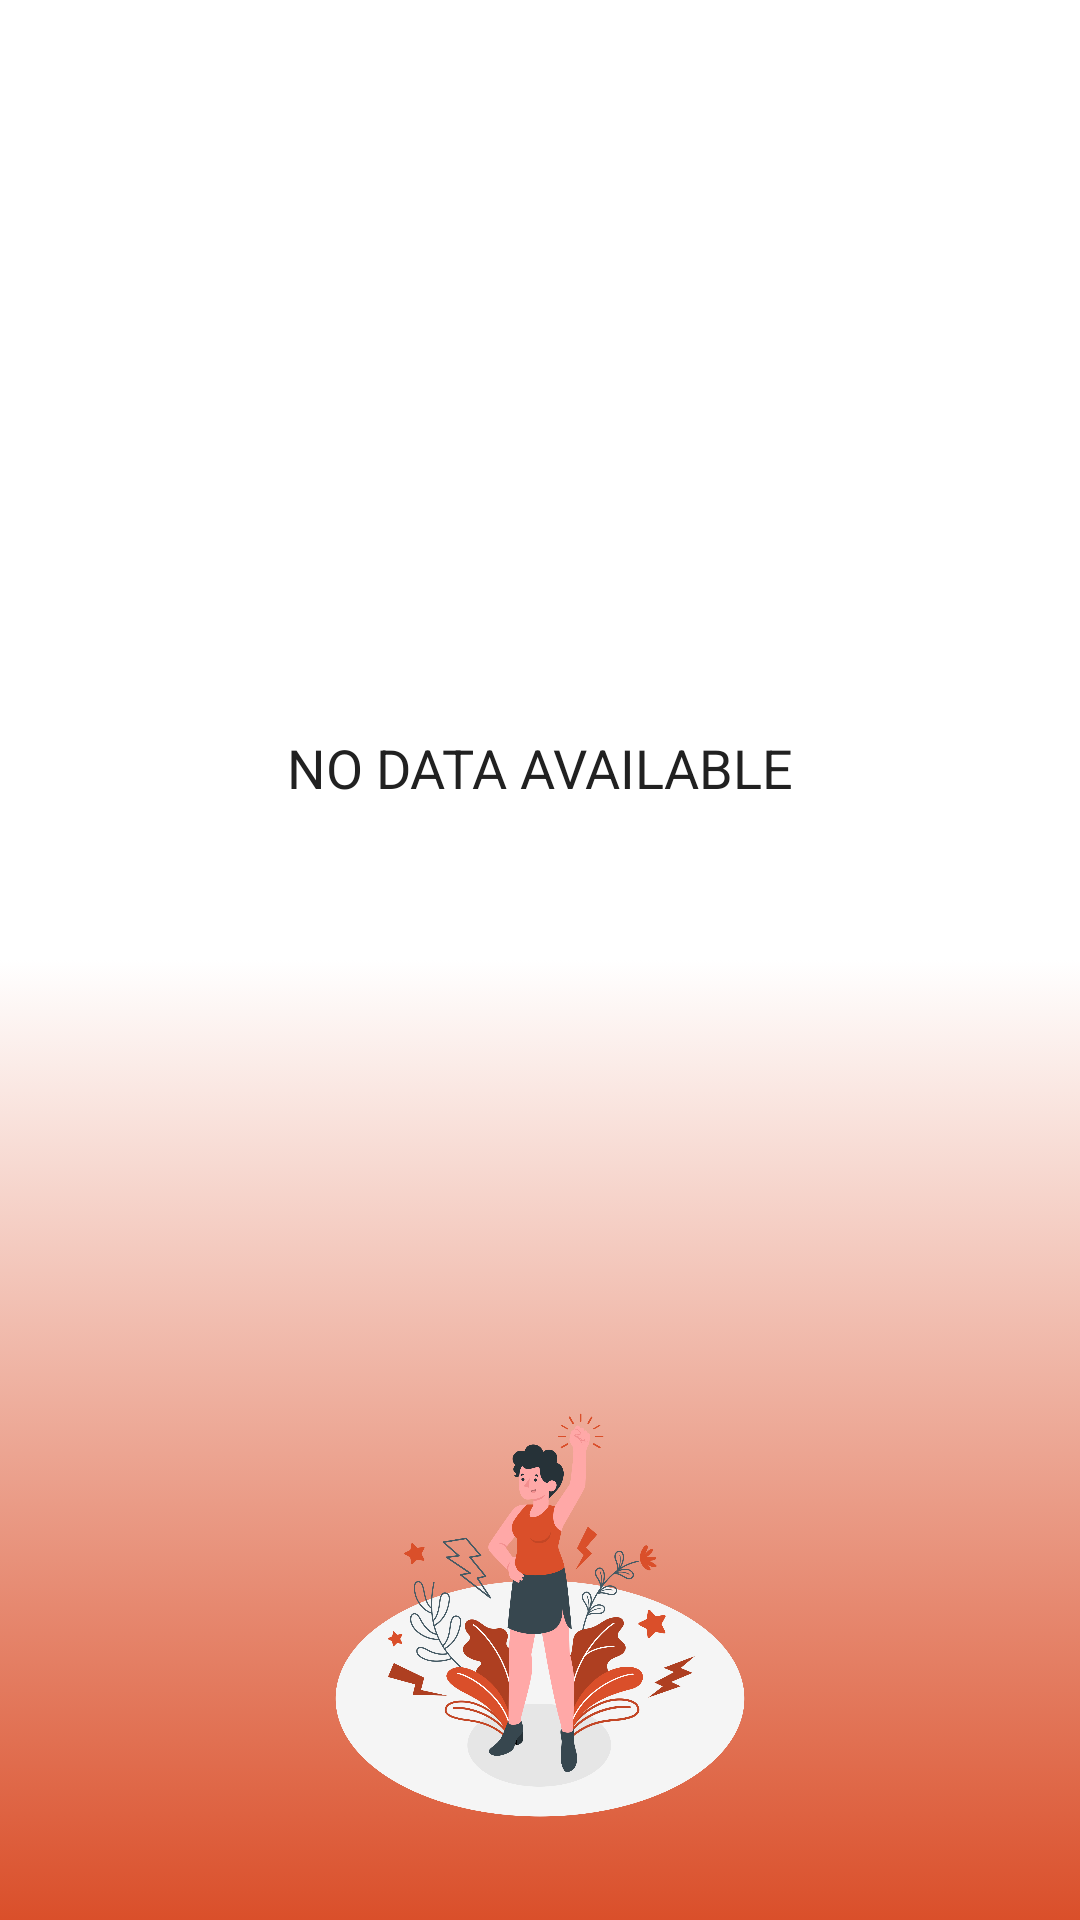

The Android layout XML behind this screen, and the referenced resources:
<!-- AndroidManifest.xml: activity theme Theme.MaterialComponents.Light.NoActionBar -->
<!-- res/layout/activity_history.xml -->
<?xml version="1.0" encoding="utf-8"?>
<LinearLayout xmlns:android="http://schemas.android.com/apk/res/android"
    xmlns:tools="http://schemas.android.com/tools"
    android:layout_width="match_parent"
    android:layout_height="match_parent"
    android:orientation="vertical"
    android:background="@drawable/gradient_background_mark_1"
    tools:context=".HistoryActivity">

    <androidx.appcompat.widget.Toolbar
        android:id="@+id/toolbar_history_activity"
        android:layout_width="match_parent"
        android:layout_height="?android:attr/actionBarSize"
        android:background="#FFFFFF" />

    <LinearLayout
        android:layout_width="match_parent"
        android:layout_height="400dp"
        android:orientation="vertical">

        <TextView
            android:id="@+id/tvHistory"
            android:layout_width="match_parent"
            android:layout_height="wrap_content"
            android:layout_margin="10dp"
            android:gravity="center"
            android:text="@string/exercise_completed"
            android:textSize="18sp"
            android:textStyle="bold"
            android:textColor="@color/colorMain"
            android:visibility="gone"
            tools:visibility="visible"/>

        <androidx.recyclerview.widget.RecyclerView
            android:id="@+id/rvHistory"
            android:layout_width="match_parent"
            android:layout_height="match_parent"
            android:layout_marginTop="5dp"
            android:visibility="gone"
            tools:visibility="visible"/>

        <TextView
            android:id="@+id/tvNoDataAvailable"
            android:layout_width="match_parent"
            android:layout_height="match_parent"
            android:gravity="center"
            android:text="@string/no_data_available"
            android:textColor="#212121"
            android:textSize="18sp"
            android:visibility="visible"
            tools:visibility="gone"/>

    </LinearLayout>

    <ImageView
        android:layout_width="150dp"
        android:layout_height="150dp"
        android:layout_gravity="center"
        android:layout_marginTop="5dp"
        android:layout_marginBottom="20dp"
        android:contentDescription="@string/image"
        android:src="@drawable/ic_winner_history"
        />



</LinearLayout>
<!-- resources referenced by this layout -->
<resources>
  <color name="colorMain">#da4f2a</color>
  <!-- drawable gradient_background_mark_1 (drawable) -->
  <?xml version="1.0" encoding="utf-8"?>
  <selector xmlns:android="http://schemas.android.com/apk/res/android">
  
      <item>
  
          <shape>
  
              <gradient
                  android:angle="90"
                  android:startColor="#da4f2a"
                  android:centerColor="@color/white"
                  android:endColor="@color/white"
                  android:type="linear"
                  />
  
  
          </shape>
  
      </item>
  
  </selector>
  <!-- drawable ic_winner_history: png bitmap (drawable, 359727 bytes) -->
  <string name="exercise_completed">EXERCISES COMPLETED</string>
  <string name="image">image</string>
  <string name="no_data_available">NO DATA AVAILABLE</string>
  <color name="white">#FFFFFFFF</color>
</resources>
